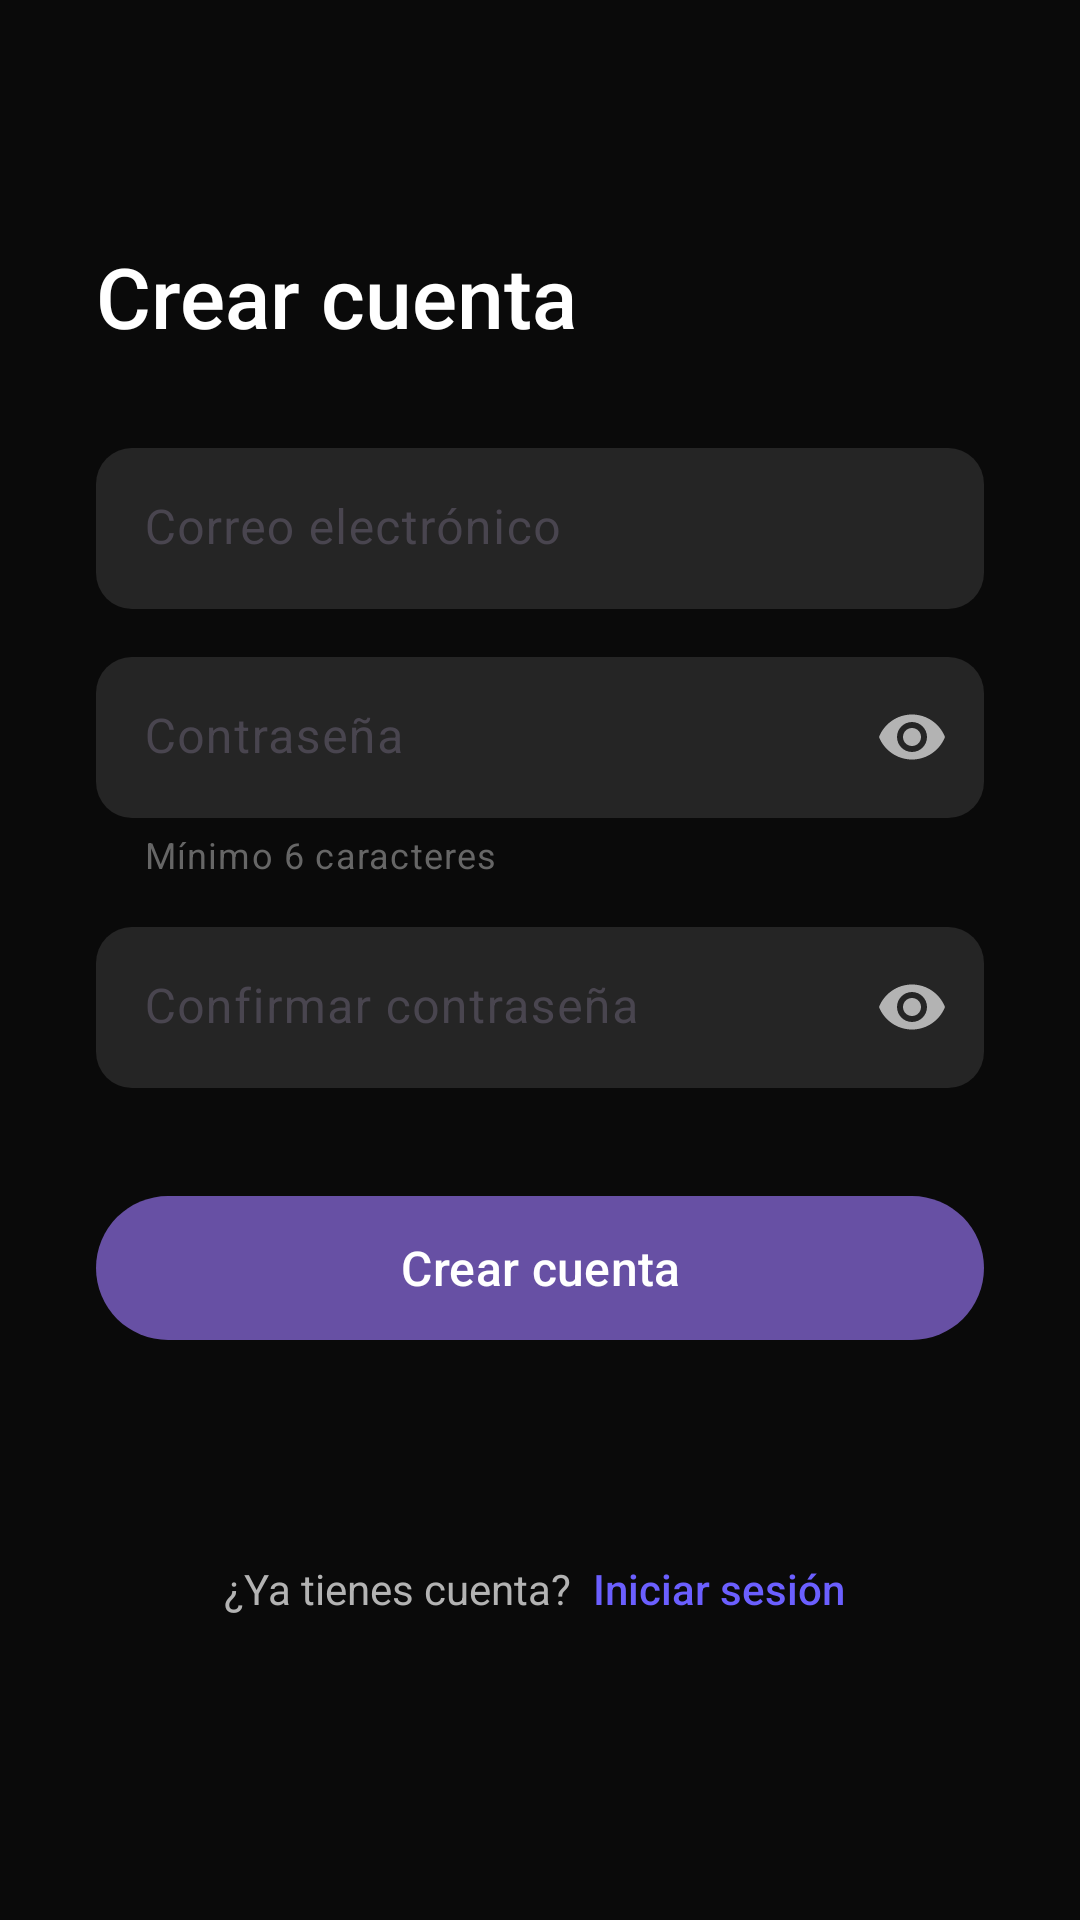

Layout XML and referenced resources for this Android screen:
<!-- AndroidManifest.xml: application theme Theme.Sonart -->
<!-- res/layout/activity_register.xml -->
<?xml version="1.0" encoding="utf-8"?>
<androidx.constraintlayout.widget.ConstraintLayout xmlns:android="http://schemas.android.com/apk/res/android"
    xmlns:app="http://schemas.android.com/apk/res-auto"
    xmlns:tools="http://schemas.android.com/tools"
    android:id="@+id/main"
    android:layout_width="match_parent"
    android:layout_height="match_parent"
    android:background="@color/background_dark"
    tools:context=".view.Login.RegisterActivity">

    
    <ImageButton
        android:id="@+id/btnBack"
        android:layout_width="48dp"
        android:layout_height="48dp"
        android:src="@drawable/ic_arrow_back"
        android:background="?attr/selectableItemBackgroundBorderless"
        app:tint="@color/text_primary"
        android:layout_margin="16dp"
        app:layout_constraintTop_toTopOf="parent"
        app:layout_constraintStart_toStartOf="parent" />

    
    <TextView
        android:id="@+id/tvTitle"
        android:layout_width="wrap_content"
        android:layout_height="wrap_content"
        android:text="Crear cuenta"
        android:textSize="28sp"
        android:textColor="@color/text_primary"
        android:fontFamily="sans-serif-medium"
        android:layout_marginStart="32dp"
        android:layout_marginEnd="32dp"
        android:layout_marginTop="80dp"
        app:layout_constraintTop_toTopOf="parent"
        app:layout_constraintStart_toStartOf="parent" />

    
    <ScrollView
        android:layout_width="0dp"
        android:layout_height="0dp"
        android:fillViewport="true"
        app:layout_constraintTop_toBottomOf="@id/tvTitle"
        app:layout_constraintBottom_toBottomOf="parent"
        app:layout_constraintStart_toStartOf="parent"
        app:layout_constraintEnd_toEndOf="parent">

        <androidx.constraintlayout.widget.ConstraintLayout
            android:layout_width="match_parent"
            android:layout_height="wrap_content"
            android:padding="32dp">

            
            <com.google.android.material.textfield.TextInputLayout
                android:id="@+id/tilEmail"
                android:layout_width="0dp"
                android:layout_height="wrap_content"
                android:hint="Correo electrónico"
                app:boxBackgroundColor="@color/card_background"
                app:boxStrokeWidth="0dp"
                app:boxStrokeWidthFocused="0dp"
                app:hintTextColor="@color/text_hint"
                app:boxCornerRadiusTopStart="12dp"
                app:boxCornerRadiusTopEnd="12dp"
                app:boxCornerRadiusBottomStart="12dp"
                app:boxCornerRadiusBottomEnd="12dp"
                style="@style/Widget.Material3.TextInputLayout.FilledBox"
                app:layout_constraintTop_toTopOf="parent"
                app:layout_constraintStart_toStartOf="parent"
                app:layout_constraintEnd_toEndOf="parent"
                app:layout_constraintWidth_max="400dp">

                <com.google.android.material.textfield.TextInputEditText
                    android:id="@+id/etEmail"
                    android:layout_width="match_parent"
                    android:layout_height="wrap_content"
                    android:inputType="textEmailAddress"
                    android:textColor="@color/text_primary"
                    android:textColorHint="@color/text_hint"
                    android:paddingVertical="16dp" />

            </com.google.android.material.textfield.TextInputLayout>

            
            <com.google.android.material.textfield.TextInputLayout
                android:id="@+id/tilPassword"
                android:layout_width="0dp"
                android:layout_height="wrap_content"
                android:hint="Contraseña"
                app:boxBackgroundColor="@color/card_background"
                app:boxStrokeWidth="0dp"
                app:boxStrokeWidthFocused="0dp"
                app:hintTextColor="@color/text_hint"
                app:boxCornerRadiusTopStart="12dp"
                app:boxCornerRadiusTopEnd="12dp"
                app:boxCornerRadiusBottomStart="12dp"
                app:boxCornerRadiusBottomEnd="12dp"
                app:endIconMode="password_toggle"
                app:endIconTint="@color/text_secondary"
                app:helperText="Mínimo 6 caracteres"
                app:helperTextTextColor="@color/text_hint"
                style="@style/Widget.Material3.TextInputLayout.FilledBox"
                android:layout_marginTop="16dp"
                app:layout_constraintTop_toBottomOf="@id/tilEmail"
                app:layout_constraintStart_toStartOf="parent"
                app:layout_constraintEnd_toEndOf="parent"
                app:layout_constraintWidth_max="400dp">

                <com.google.android.material.textfield.TextInputEditText
                    android:id="@+id/etPassword"
                    android:layout_width="match_parent"
                    android:layout_height="wrap_content"
                    android:inputType="textPassword"
                    android:textColor="@color/text_primary"
                    android:textColorHint="@color/text_hint"
                    android:paddingVertical="16dp" />

            </com.google.android.material.textfield.TextInputLayout>

            
            <com.google.android.material.textfield.TextInputLayout
                android:id="@+id/tilConfirmPassword"
                android:layout_width="0dp"
                android:layout_height="wrap_content"
                android:hint="Confirmar contraseña"
                app:boxBackgroundColor="@color/card_background"
                app:boxStrokeWidth="0dp"
                app:boxStrokeWidthFocused="0dp"
                app:hintTextColor="@color/text_hint"
                app:boxCornerRadiusTopStart="12dp"
                app:boxCornerRadiusTopEnd="12dp"
                app:boxCornerRadiusBottomStart="12dp"
                app:boxCornerRadiusBottomEnd="12dp"
                app:endIconMode="password_toggle"
                app:endIconTint="@color/text_secondary"
                style="@style/Widget.Material3.TextInputLayout.FilledBox"
                android:layout_marginTop="16dp"
                app:layout_constraintTop_toBottomOf="@id/tilPassword"
                app:layout_constraintStart_toStartOf="parent"
                app:layout_constraintEnd_toEndOf="parent"
                app:layout_constraintWidth_max="400dp">

                <com.google.android.material.textfield.TextInputEditText
                    android:id="@+id/etConfirmPassword"
                    android:layout_width="match_parent"
                    android:layout_height="wrap_content"
                    android:inputType="textPassword"
                    android:textColor="@color/text_primary"
                    android:textColorHint="@color/text_hint"
                    android:paddingVertical="16dp" />

            </com.google.android.material.textfield.TextInputLayout>

            
            <com.google.android.material.button.MaterialButton
                android:id="@+id/btnRegister"
                android:layout_width="0dp"
                android:layout_height="56dp"
                android:text="Crear cuenta"
                android:textSize="16sp"
                android:textAllCaps="false"
                android:fontFamily="sans-serif-medium"
                app:cornerRadius="28dp"
                android:layout_marginTop="32dp"
                app:layout_constraintTop_toBottomOf="@id/tilConfirmPassword"
                app:layout_constraintStart_toStartOf="parent"
                app:layout_constraintEnd_toEndOf="parent"
                app:layout_constraintWidth_max="400dp" />

            
            <LinearLayout
                android:id="@+id/llLogin"
                android:layout_width="wrap_content"
                android:layout_height="wrap_content"
                android:orientation="horizontal"
                android:gravity="center"
                android:layout_marginTop="32dp"
                android:layout_marginBottom="32dp"
                app:layout_constraintTop_toBottomOf="@id/btnRegister"
                app:layout_constraintStart_toStartOf="parent"
                app:layout_constraintEnd_toEndOf="parent"
                app:layout_constraintBottom_toBottomOf="parent">

                <TextView
                    android:layout_width="wrap_content"
                    android:layout_height="wrap_content"
                    android:text="¿Ya tienes cuenta? "
                    android:textSize="14sp"
                    android:textColor="@color/text_secondary" />

                <TextView
                    android:id="@+id/tvLogin"
                    android:layout_width="wrap_content"
                    android:layout_height="wrap_content"
                    android:text="Iniciar sesión"
                    android:textSize="14sp"
                    android:textColor="@color/primary_purple"
                    android:fontFamily="sans-serif-medium"
                    android:clickable="true"
                    android:focusable="true"
                    android:background="?attr/selectableItemBackground"
                    android:padding="4dp" />

            </LinearLayout>

        </androidx.constraintlayout.widget.ConstraintLayout>

    </ScrollView>

</androidx.constraintlayout.widget.ConstraintLayout>
<!-- resources referenced by this layout -->
<resources>
  <color name="background_dark">#0A0A0A</color>
  <color name="card_background">#252525</color>
  <color name="primary_purple">#6B5FFF</color>
  <color name="text_hint">#666666</color>
  <color name="text_primary">#FFFFFF</color>
  <color name="text_secondary">#B3B3B3</color>
  <style name="Theme.Sonart" parent="Base.Theme.Sonart" />
  <style name="Base.Theme.Sonart" parent="Theme.Material3.DayNight.NoActionBar">
          
          
      </style>
</resources>
